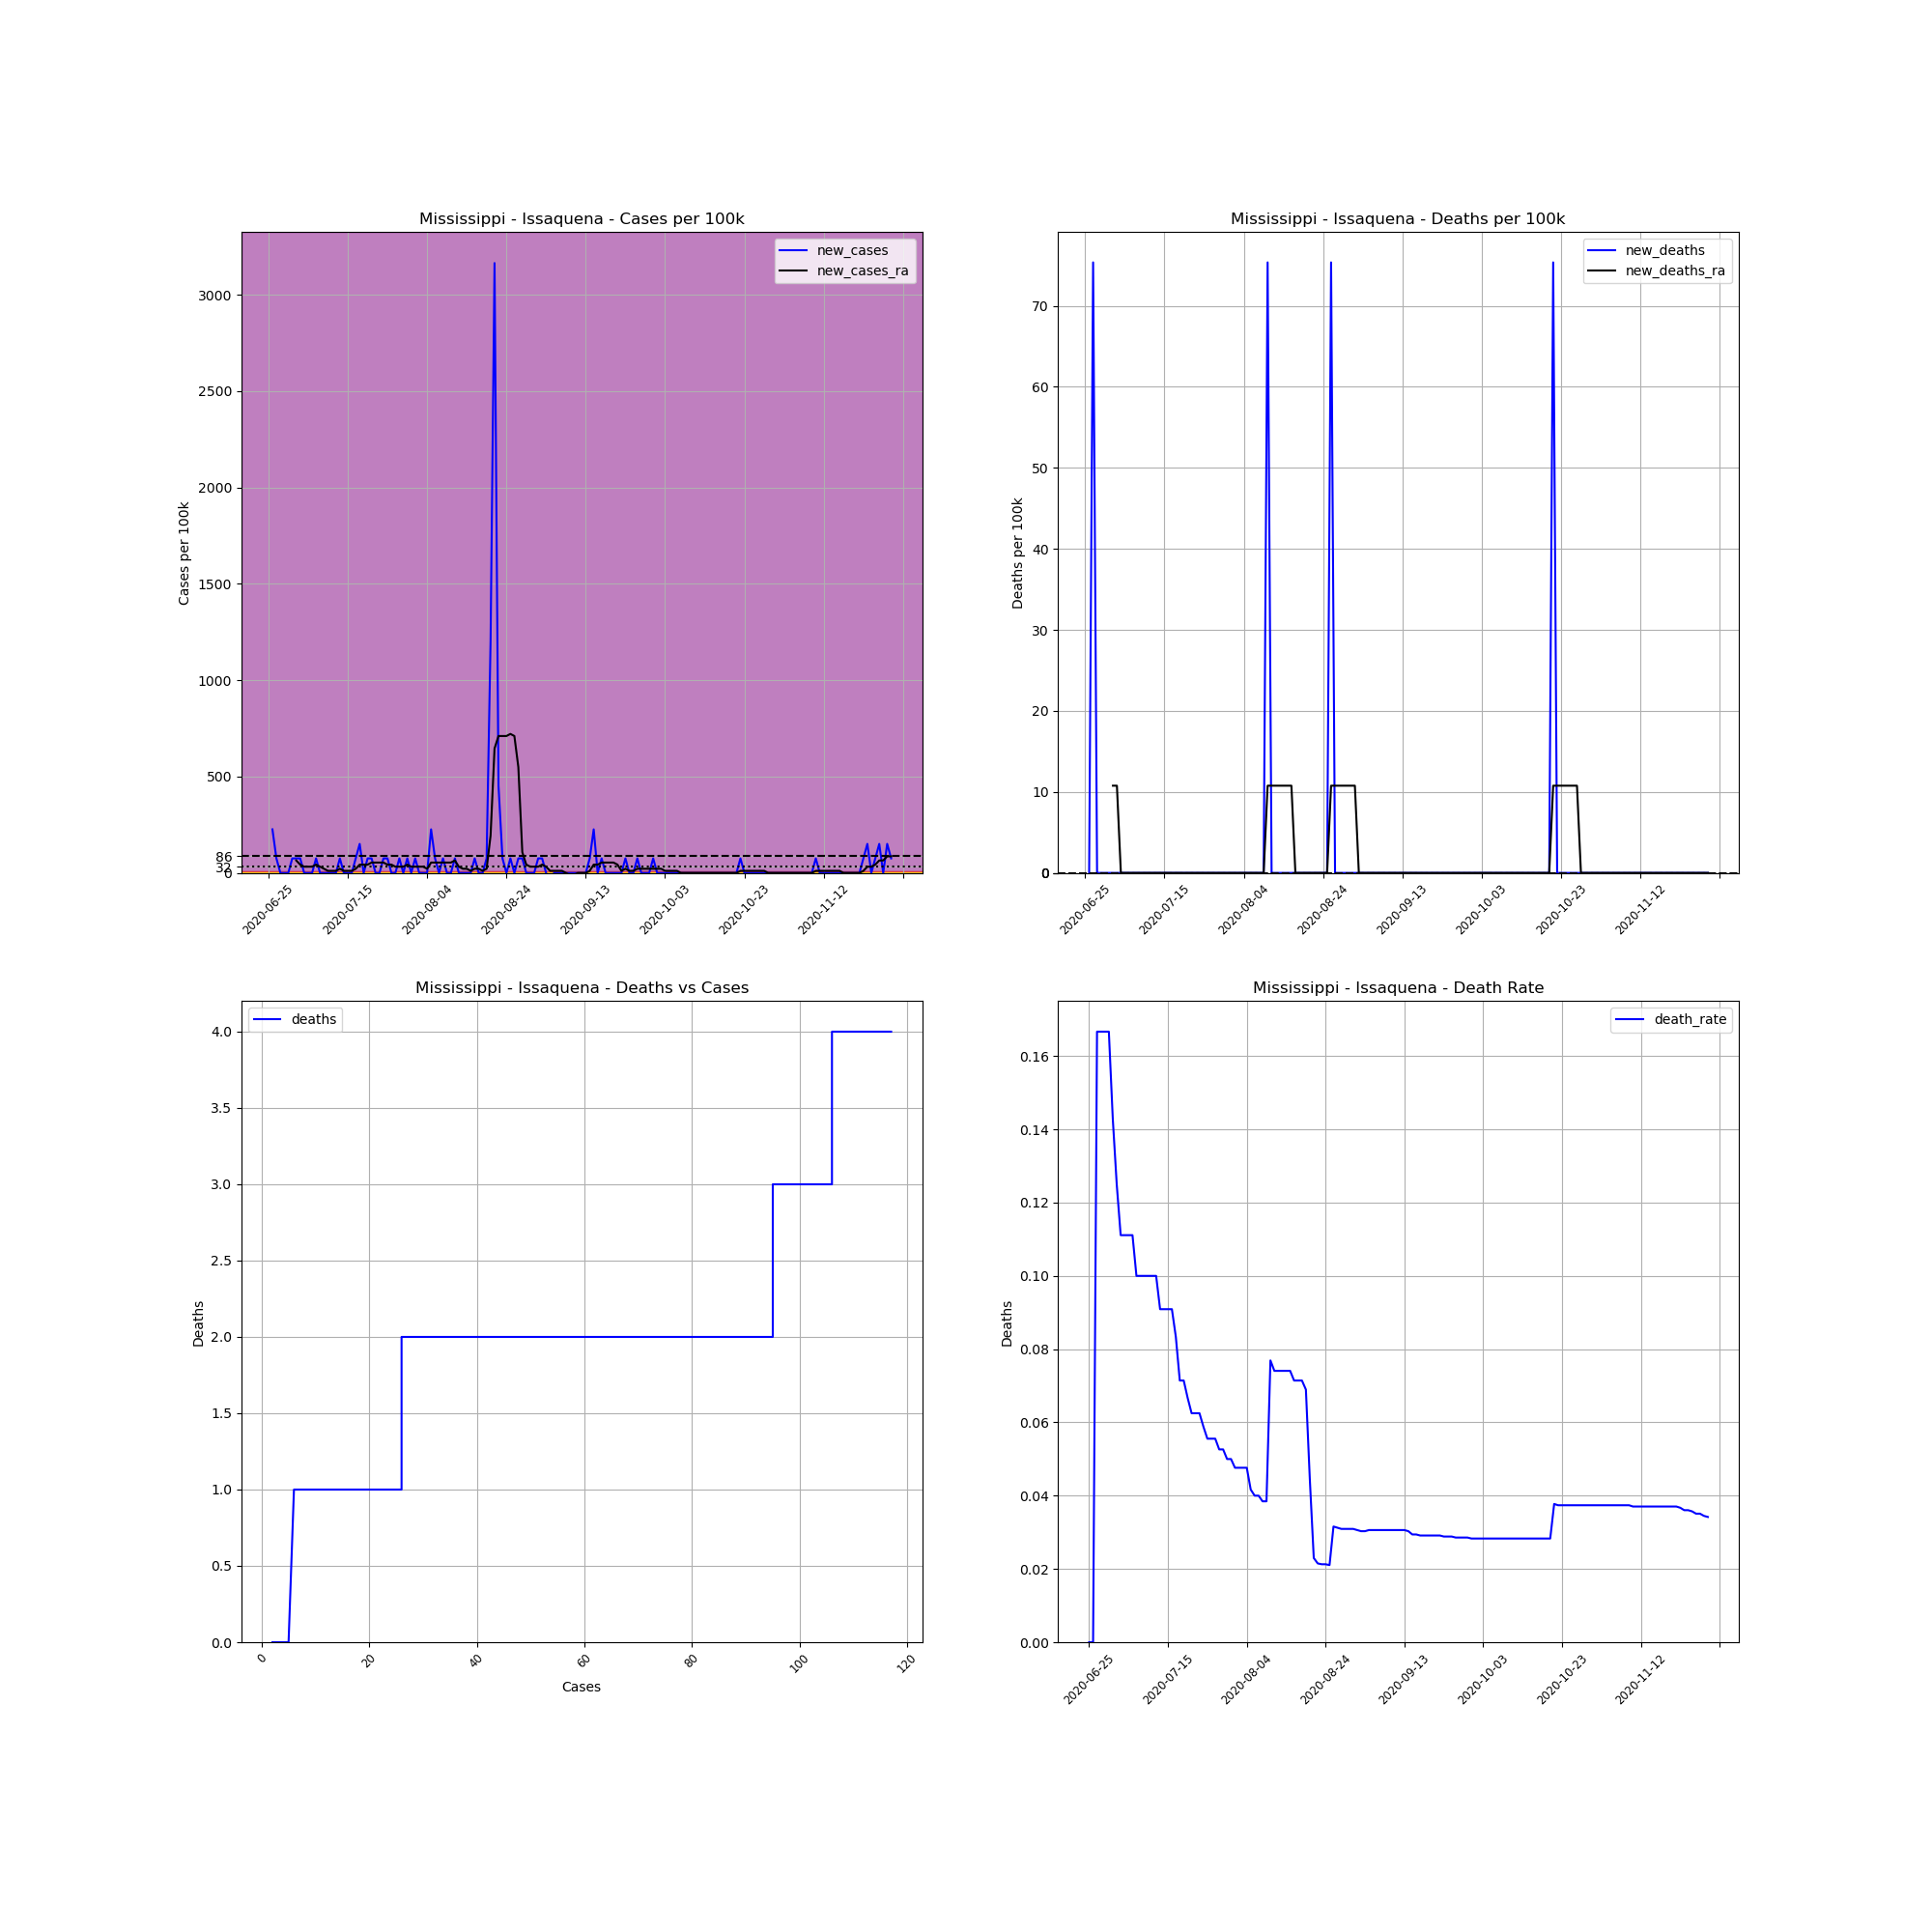

The data file committed next to this chart (first rows):
, date, county, state, fips, cases, deaths, COUNTY, STNAME, CTYNAME, POPESTIMATE2019, cases_per_100k, deaths_per_100k, death_rate, new_cases, new_deaths, new_cases_ra, new_deaths_ra
742591, 2020-06-25, Issaquena, Mississippi, 28055, 2, 0.0, 55, Mississippi, Issaquena, 1327, 150.7, 0.0, 0.0, , , , 
742592, 2020-06-26, Issaquena, Mississippi, 28055, 5, 0.0, 55, Mississippi, Issaquena, 1327, 376.8, 0.0, 0.0, 226.1, 0.0, , 
742593, 2020-06-27, Issaquena, Mississippi, 28055, 6, 1.0, 55, Mississippi, Issaquena, 1327, 452.1, 75.36, 0.1667, 75.36, 75.36, , 
742594, 2020-06-28, Issaquena, Mississippi, 28055, 6, 1.0, 55, Mississippi, Issaquena, 1327, 452.1, 75.36, 0.1667, 0.0, 0.0, , 
742595, 2020-06-29, Issaquena, Mississippi, 28055, 6, 1.0, 55, Mississippi, Issaquena, 1327, 452.1, 75.36, 0.1667, 0.0, 0.0, , 
742596, 2020-06-30, Issaquena, Mississippi, 28055, 6, 1.0, 55, Mississippi, Issaquena, 1327, 452.1, 75.36, 0.1667, 0.0, 0.0, , 
742597, 2020-07-01, Issaquena, Mississippi, 28055, 7, 1.0, 55, Mississippi, Issaquena, 1327, 527.5, 75.36, 0.1429, 75.36, 0.0, , 
742598, 2020-07-02, Issaquena, Mississippi, 28055, 8, 1.0, 55, Mississippi, Issaquena, 1327, 602.9, 75.36, 0.125, 75.36, 0.0, 64.59, 10.77
742599, 2020-07-03, Issaquena, Mississippi, 28055, 9, 1.0, 55, Mississippi, Issaquena, 1327, 678.2, 75.36, 0.1111, 75.36, 0.0, 43.06, 10.77
742600, 2020-07-04, Issaquena, Mississippi, 28055, 9, 1.0, 55, Mississippi, Issaquena, 1327, 678.2, 75.36, 0.1111, 0.0, 0.0, 32.3, 0.0
742601, 2020-07-05, Issaquena, Mississippi, 28055, 9, 1.0, 55, Mississippi, Issaquena, 1327, 678.2, 75.36, 0.1111, 0.0, 0.0, 32.3, 0.0
742602, 2020-07-06, Issaquena, Mississippi, 28055, 9, 1.0, 55, Mississippi, Issaquena, 1327, 678.2, 75.36, 0.1111, 0.0, 0.0, 32.3, 0.0
742603, 2020-07-07, Issaquena, Mississippi, 28055, 10, 1.0, 55, Mississippi, Issaquena, 1327, 753.6, 75.36, 0.1, 75.36, 0.0, 43.06, 0.0
742604, 2020-07-08, Issaquena, Mississippi, 28055, 10, 1.0, 55, Mississippi, Issaquena, 1327, 753.6, 75.36, 0.1, 0.0, 0.0, 32.3, 0.0
742605, 2020-07-09, Issaquena, Mississippi, 28055, 10, 1.0, 55, Mississippi, Issaquena, 1327, 753.6, 75.36, 0.1, 0.0, 0.0, 21.53, 0.0
742606, 2020-07-10, Issaquena, Mississippi, 28055, 10, 1.0, 55, Mississippi, Issaquena, 1327, 753.6, 75.36, 0.1, 0.0, 0.0, 10.77, 0.0
742607, 2020-07-11, Issaquena, Mississippi, 28055, 10, 1.0, 55, Mississippi, Issaquena, 1327, 753.6, 75.36, 0.1, 0.0, 0.0, 10.77, 0.0
742608, 2020-07-12, Issaquena, Mississippi, 28055, 10, 1.0, 55, Mississippi, Issaquena, 1327, 753.6, 75.36, 0.1, 0.0, 0.0, 10.77, 0.0
742609, 2020-07-13, Issaquena, Mississippi, 28055, 11, 1.0, 55, Mississippi, Issaquena, 1327, 828.9, 75.36, 0.09091, 75.36, 0.0, 21.53, 0.0
742610, 2020-07-14, Issaquena, Mississippi, 28055, 11, 1.0, 55, Mississippi, Issaquena, 1327, 828.9, 75.36, 0.09091, 0.0, 0.0, 10.77, 0.0
742611, 2020-07-15, Issaquena, Mississippi, 28055, 11, 1.0, 55, Mississippi, Issaquena, 1327, 828.9, 75.36, 0.09091, 0.0, 0.0, 10.77, 0.0
742612, 2020-07-16, Issaquena, Mississippi, 28055, 11, 1.0, 55, Mississippi, Issaquena, 1327, 828.9, 75.36, 0.09091, 0.0, 0.0, 10.77, 0.0
742613, 2020-07-17, Issaquena, Mississippi, 28055, 12, 1.0, 55, Mississippi, Issaquena, 1327, 904.3, 75.36, 0.08333, 75.36, 0.0, 21.53, 0.0
742614, 2020-07-18, Issaquena, Mississippi, 28055, 14, 1.0, 55, Mississippi, Issaquena, 1327, 1055, 75.36, 0.07143, 150.7, 0.0, 43.06, 0.0
742615, 2020-07-19, Issaquena, Mississippi, 28055, 14, 1.0, 55, Mississippi, Issaquena, 1327, 1055, 75.36, 0.07143, 0.0, 0.0, 43.06, 0.0
742616, 2020-07-20, Issaquena, Mississippi, 28055, 15, 1.0, 55, Mississippi, Issaquena, 1327, 1130, 75.36, 0.06667, 75.36, 0.0, 43.06, 0.0
742617, 2020-07-21, Issaquena, Mississippi, 28055, 16, 1.0, 55, Mississippi, Issaquena, 1327, 1206, 75.36, 0.0625, 75.36, 0.0, 53.83, 0.0
742618, 2020-07-22, Issaquena, Mississippi, 28055, 16, 1.0, 55, Mississippi, Issaquena, 1327, 1206, 75.36, 0.0625, 0.0, 0.0, 53.83, 0.0
742619, 2020-07-23, Issaquena, Mississippi, 28055, 16, 1.0, 55, Mississippi, Issaquena, 1327, 1206, 75.36, 0.0625, 0.0, 0.0, 53.83, 0.0
742620, 2020-07-24, Issaquena, Mississippi, 28055, 17, 1.0, 55, Mississippi, Issaquena, 1327, 1281, 75.36, 0.05882, 75.36, 0.0, 53.83, 0.0
742621, 2020-07-25, Issaquena, Mississippi, 28055, 18, 1.0, 55, Mississippi, Issaquena, 1327, 1356, 75.36, 0.05556, 75.36, 0.0, 43.06, 0.0
742622, 2020-07-26, Issaquena, Mississippi, 28055, 18, 1.0, 55, Mississippi, Issaquena, 1327, 1356, 75.36, 0.05556, 0.0, 0.0, 43.06, 0.0
742623, 2020-07-27, Issaquena, Mississippi, 28055, 18, 1.0, 55, Mississippi, Issaquena, 1327, 1356, 75.36, 0.05556, 0.0, 0.0, 32.3, 0.0
742624, 2020-07-28, Issaquena, Mississippi, 28055, 19, 1.0, 55, Mississippi, Issaquena, 1327, 1432, 75.36, 0.05263, 75.36, 0.0, 32.3, 0.0
742625, 2020-07-29, Issaquena, Mississippi, 28055, 19, 1.0, 55, Mississippi, Issaquena, 1327, 1432, 75.36, 0.05263, 0.0, 0.0, 32.3, 0.0
742626, 2020-07-30, Issaquena, Mississippi, 28055, 20, 1.0, 55, Mississippi, Issaquena, 1327, 1507, 75.36, 0.05, 75.36, 0.0, 43.06, 0.0
742627, 2020-07-31, Issaquena, Mississippi, 28055, 20, 1.0, 55, Mississippi, Issaquena, 1327, 1507, 75.36, 0.05, 0.0, 0.0, 32.3, 0.0
742628, 2020-08-01, Issaquena, Mississippi, 28055, 21, 1.0, 55, Mississippi, Issaquena, 1327, 1583, 75.36, 0.04762, 75.36, 0.0, 32.3, 0.0
742629, 2020-08-02, Issaquena, Mississippi, 28055, 21, 1.0, 55, Mississippi, Issaquena, 1327, 1583, 75.36, 0.04762, 0.0, 0.0, 32.3, 0.0
742630, 2020-08-03, Issaquena, Mississippi, 28055, 21, 1.0, 55, Mississippi, Issaquena, 1327, 1583, 75.36, 0.04762, 0.0, 0.0, 32.3, 0.0
742631, 2020-08-04, Issaquena, Mississippi, 28055, 21, 1.0, 55, Mississippi, Issaquena, 1327, 1583, 75.36, 0.04762, 0.0, 0.0, 21.53, 0.0
742632, 2020-08-05, Issaquena, Mississippi, 28055, 24, 1.0, 55, Mississippi, Issaquena, 1327, 1809, 75.36, 0.04167, 226.1, 0.0, 53.83, 0.0
742633, 2020-08-06, Issaquena, Mississippi, 28055, 25, 1.0, 55, Mississippi, Issaquena, 1327, 1884, 75.36, 0.04, 75.36, 0.0, 53.83, 0.0
742634, 2020-08-07, Issaquena, Mississippi, 28055, 25, 1.0, 55, Mississippi, Issaquena, 1327, 1884, 75.36, 0.04, 0.0, 0.0, 53.83, 0.0
742635, 2020-08-08, Issaquena, Mississippi, 28055, 26, 1.0, 55, Mississippi, Issaquena, 1327, 1959, 75.36, 0.03846, 75.36, 0.0, 53.83, 0.0
742636, 2020-08-09, Issaquena, Mississippi, 28055, 26, 1.0, 55, Mississippi, Issaquena, 1327, 1959, 75.36, 0.03846, 0.0, 0.0, 53.83, 0.0
742637, 2020-08-10, Issaquena, Mississippi, 28055, 26, 2.0, 55, Mississippi, Issaquena, 1327, 1959, 150.7, 0.07692, 0.0, 75.36, 53.83, 10.77
742638, 2020-08-11, Issaquena, Mississippi, 28055, 27, 2.0, 55, Mississippi, Issaquena, 1327, 2035, 150.7, 0.07407, 75.36, 0.0, 64.59, 10.77
742639, 2020-08-12, Issaquena, Mississippi, 28055, 27, 2.0, 55, Mississippi, Issaquena, 1327, 2035, 150.7, 0.07407, 0.0, 0.0, 32.3, 10.77
742640, 2020-08-13, Issaquena, Mississippi, 28055, 27, 2.0, 55, Mississippi, Issaquena, 1327, 2035, 150.7, 0.07407, 0.0, 0.0, 21.53, 10.77
742641, 2020-08-14, Issaquena, Mississippi, 28055, 27, 2.0, 55, Mississippi, Issaquena, 1327, 2035, 150.7, 0.07407, 0.0, 0.0, 21.53, 10.77
742642, 2020-08-15, Issaquena, Mississippi, 28055, 27, 2.0, 55, Mississippi, Issaquena, 1327, 2035, 150.7, 0.07407, 0.0, 0.0, 10.77, 10.77
742643, 2020-08-16, Issaquena, Mississippi, 28055, 28, 2.0, 55, Mississippi, Issaquena, 1327, 2110, 150.7, 0.07143, 75.36, 0.0, 21.53, 10.77
742644, 2020-08-17, Issaquena, Mississippi, 28055, 28, 2.0, 55, Mississippi, Issaquena, 1327, 2110, 150.7, 0.07143, 0.0, 0.0, 21.53, 0.0
742645, 2020-08-18, Issaquena, Mississippi, 28055, 28, 2.0, 55, Mississippi, Issaquena, 1327, 2110, 150.7, 0.07143, 0.0, 0.0, 10.77, 0.0
742646, 2020-08-19, Issaquena, Mississippi, 28055, 29, 2.0, 55, Mississippi, Issaquena, 1327, 2185, 150.7, 0.06897, 75.36, 0.0, 21.53, 0.0
742647, 2020-08-20, Issaquena, Mississippi, 28055, 45, 2.0, 55, Mississippi, Issaquena, 1327, 3391, 150.7, 0.04444, 1206, 0.0, 193.8, 0.0
742648, 2020-08-21, Issaquena, Mississippi, 28055, 87, 2.0, 55, Mississippi, Issaquena, 1327, 6556, 150.7, 0.02299, 3165, 0.0, 645.9, 0.0
742649, 2020-08-22, Issaquena, Mississippi, 28055, 93, 2.0, 55, Mississippi, Issaquena, 1327, 7008, 150.7, 0.02151, 452.1, 0.0, 710.5, 0.0
742650, 2020-08-23, Issaquena, Mississippi, 28055, 94, 2.0, 55, Mississippi, Issaquena, 1327, 7084, 150.7, 0.02128, 75.36, 0.0, 710.5, 0.0
... 98 more rows
